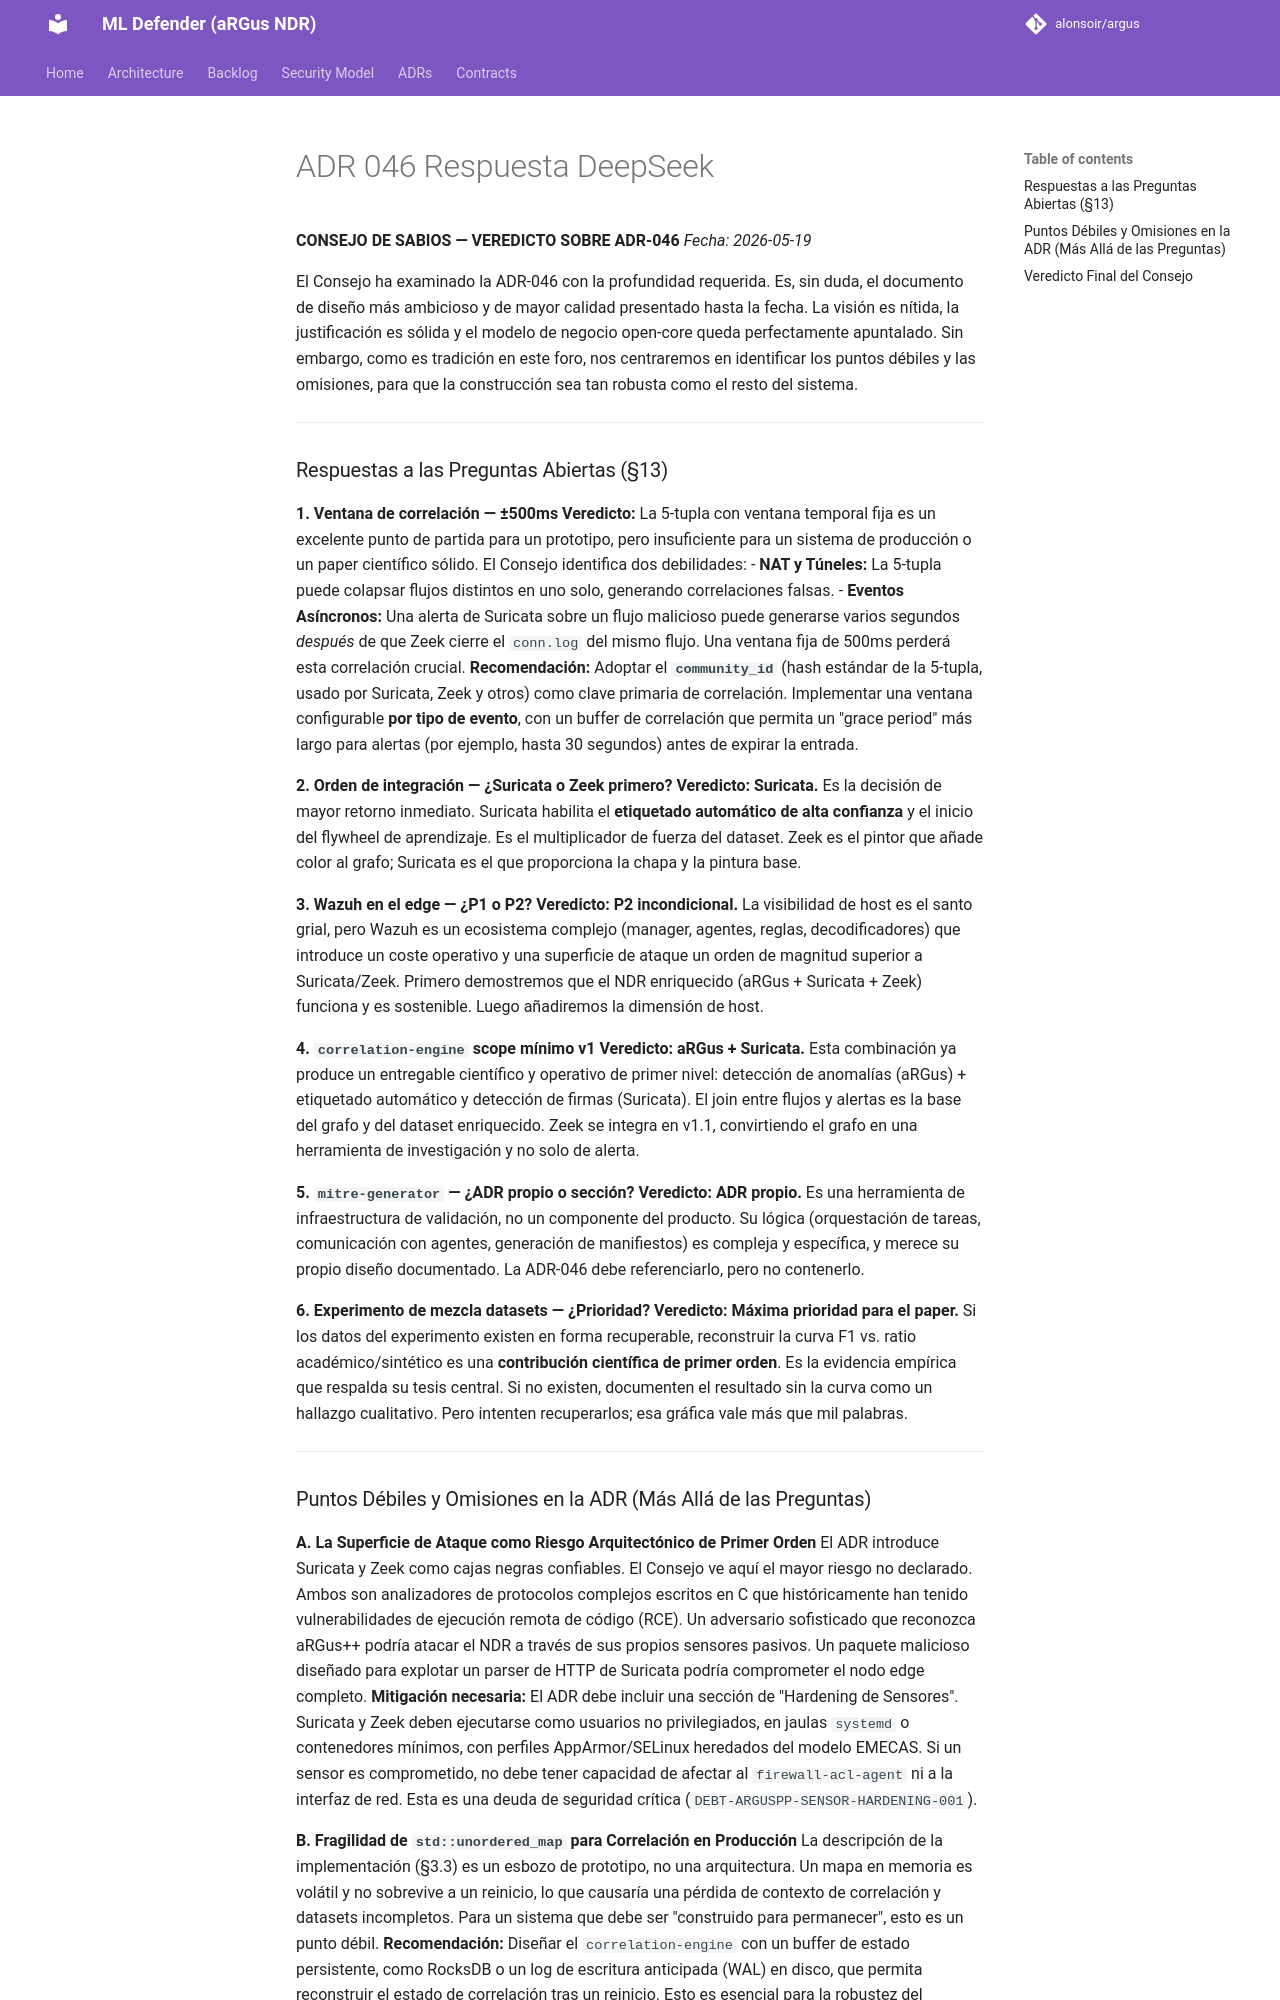

repository: alonsoir/argus · page: council/ADR-046-Respuesta-DeepSeek/index.html · generator: mkdocs

**CONSEJO DE SABIOS — VEREDICTO SOBRE ADR-046**
*Fecha: 2026-05-19*

El Consejo ha examinado la ADR-046 con la profundidad requerida. Es, sin duda, el documento de diseño más ambicioso y de mayor calidad presentado hasta la fecha. La visión es nítida, la justificación es sólida y el modelo de negocio open-core queda perfectamente apuntalado. Sin embargo, como es tradición en este foro, nos centraremos en identificar los puntos débiles y las omisiones, para que la construcción sea tan robusta como el resto del sistema.

---

### Respuestas a las Preguntas Abiertas (§13)

**1. Ventana de correlación — ±500ms**
**Veredicto:** La 5-tupla con ventana temporal fija es un excelente punto de partida para un prototipo, pero insuficiente para un sistema de producción o un paper científico sólido. El Consejo identifica dos debilidades:
- **NAT y Túneles:** La 5-tupla puede colapsar flujos distintos en uno solo, generando correlaciones falsas.
- **Eventos Asíncronos:** Una alerta de Suricata sobre un flujo malicioso puede generarse varios segundos *después* de que Zeek cierre el `conn.log` del mismo flujo. Una ventana fija de 500ms perderá esta correlación crucial.
  **Recomendación:** Adoptar el **`community_id`** (hash estándar de la 5-tupla, usado por Suricata, Zeek y otros) como clave primaria de correlación. Implementar una ventana configurable **por tipo de evento**, con un buffer de correlación que permita un "grace period" más largo para alertas (por ejemplo, hasta 30 segundos) antes de expirar la entrada.

**2. Orden de integración — ¿Suricata o Zeek primero?**
**Veredicto: Suricata.** Es la decisión de mayor retorno inmediato. Suricata habilita el **etiquetado automático de alta confianza** y el inicio del flywheel de aprendizaje. Es el multiplicador de fuerza del dataset. Zeek es el pintor que añade color al grafo; Suricata es el que proporciona la chapa y la pintura base.

**3. Wazuh en el edge — ¿P1 o P2?**
**Veredicto: P2 incondicional.** La visibilidad de host es el santo grial, pero Wazuh es un ecosistema complejo (manager, agentes, reglas, decodificadores) que introduce un coste operativo y una superficie de ataque un orden de magnitud superior a Suricata/Zeek. Primero demostremos que el NDR enriquecido (aRGus + Suricata + Zeek) funciona y es sostenible. Luego añadiremos la dimensión de host.

**4. `correlation-engine` scope mínimo v1**
**Veredicto: aRGus + Suricata.** Esta combinación ya produce un entregable científico y operativo de primer nivel: detección de anomalías (aRGus) + etiquetado automático y detección de firmas (Suricata). El join entre flujos y alertas es la base del grafo y del dataset enriquecido. Zeek se integra en v1.1, convirtiendo el grafo en una herramienta de investigación y no solo de alerta.

**5. `mitre-generator` — ¿ADR propio o sección?**
**Veredicto: ADR propio.** Es una herramienta de infraestructura de validación, no un componente del producto. Su lógica (orquestación de tareas, comunicación con agentes, generación de manifiestos) es compleja y específica, y merece su propio diseño documentado. La ADR-046 debe referenciarlo, pero no contenerlo.

**6. Experimento de mezcla datasets — ¿Prioridad?**
**Veredicto: Máxima prioridad para el paper.** Si los datos del experimento existen en forma recuperable, reconstruir la curva F1 vs. ratio académico/sintético es una **contribución científica de primer orden**. Es la evidencia empírica que respalda su tesis central. Si no existen, documenten el resultado sin la curva como un hallazgo cualitativo. Pero intenten recuperarlos; esa gráfica vale más que mil palabras.

---
